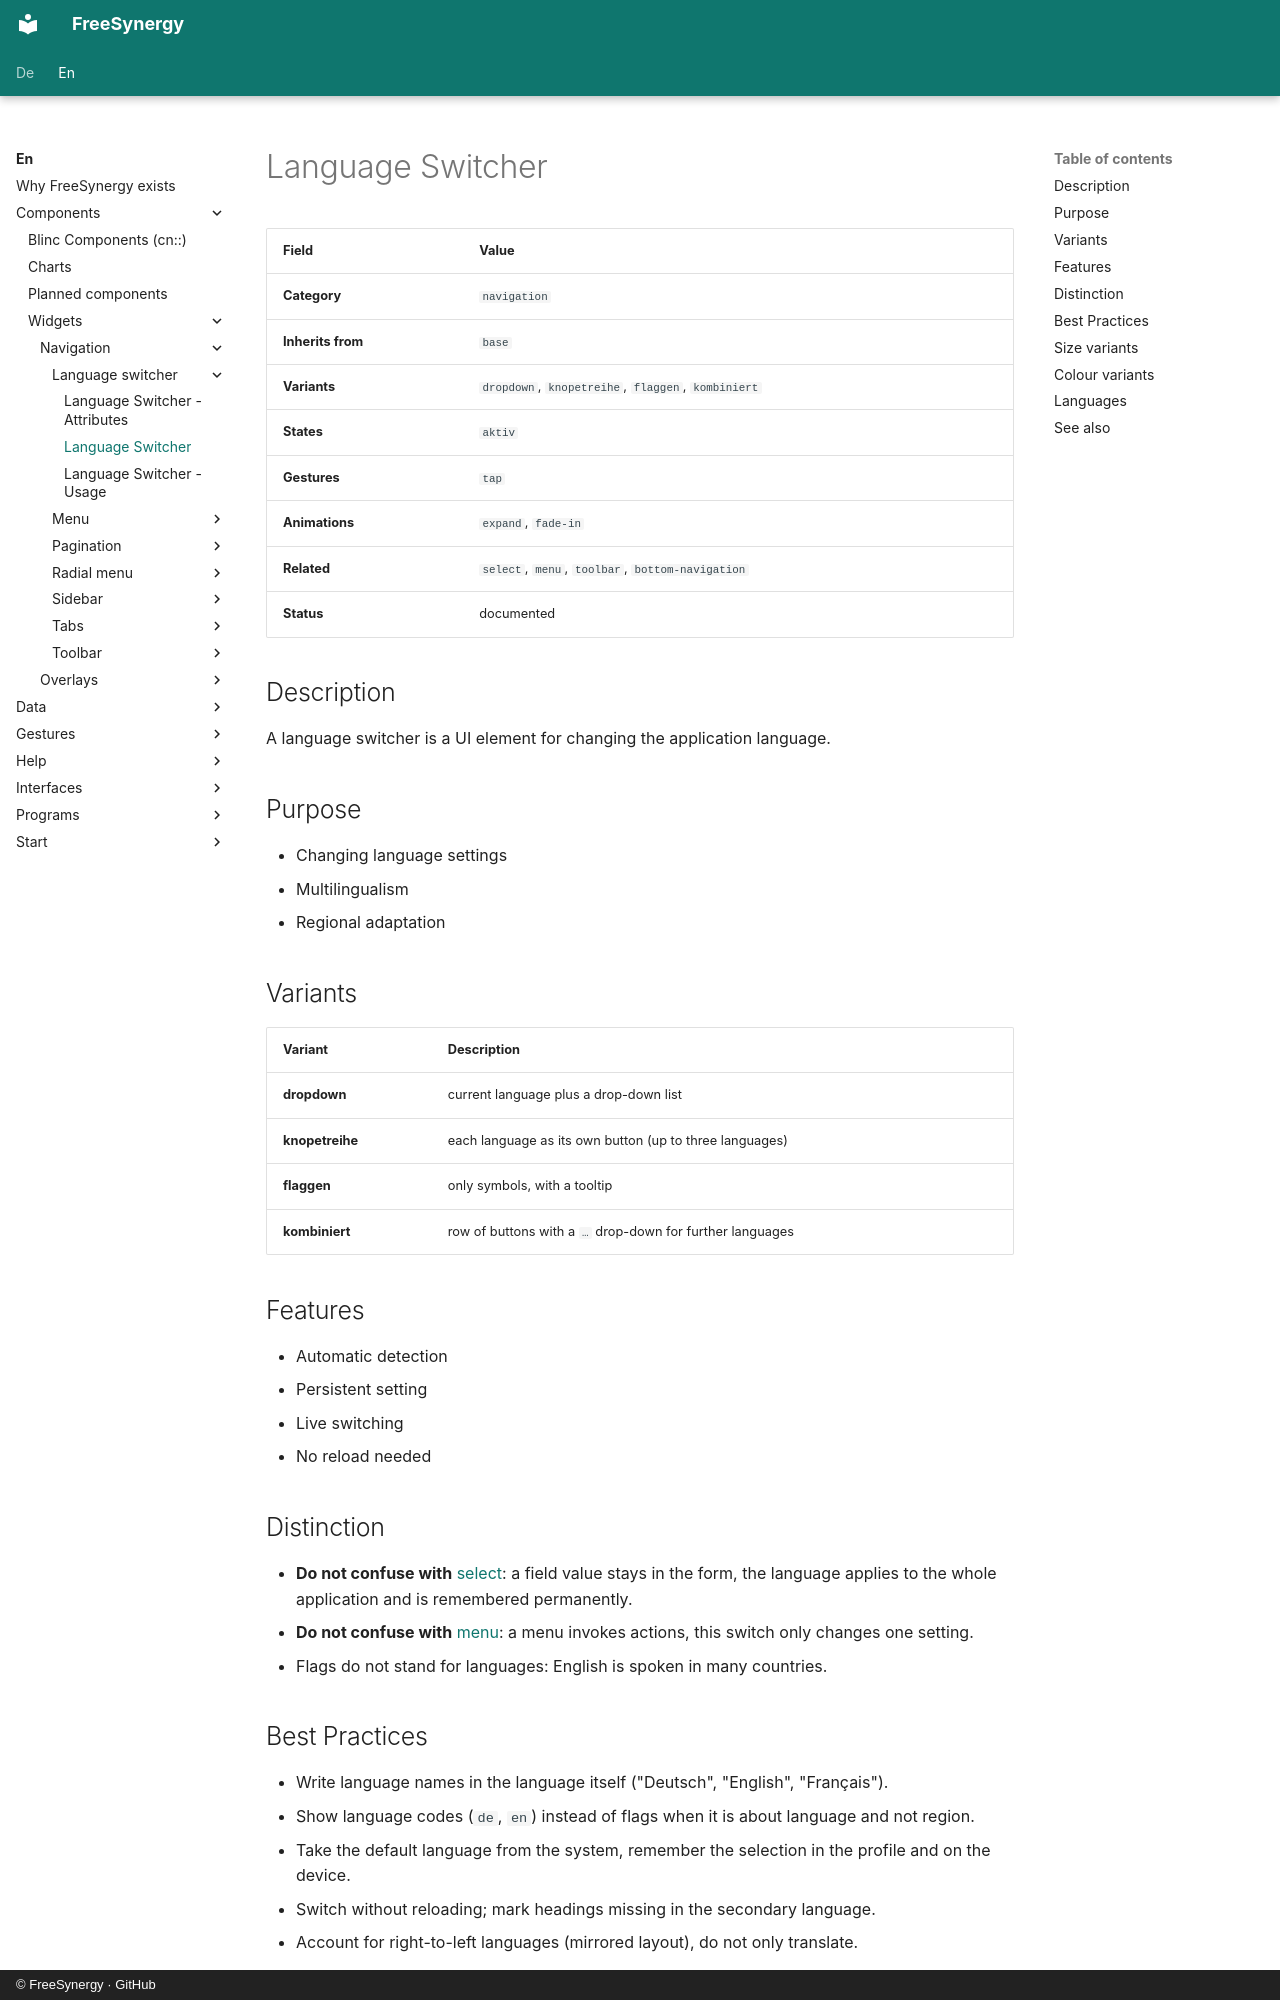

repository: FreeSynergy/fs-documentation · page: en/components/widgets/navigation/language-switcher/description/index.html · generator: mkdocs · copyright: © FreeSynergy · GitHub

# Language Switcher

| Field | Value |
|-------|-------|
| **Category** | `navigation` |
| **Inherits from** | `base` |
| **Variants** | `dropdown`, `knopetreihe`, `flaggen`, `kombiniert` |
| **States** | `aktiv` |
| **Gestures** | `tap` |
| **Animations** | `expand`, `fade-in` |
| **Related** | `select`, `menu`, `toolbar`, `bottom-navigation` |
| **Status** | documented |

## Description
A language switcher is a UI element for changing the application language.

## Purpose

- Changing language settings
- Multilingualism
- Regional adaptation

## Variants

| Variant | Description |
|---------|-------------|
| **dropdown** | current language plus a drop-down list |
| **knopetreihe** | each language as its own button (up to three languages) |
| **flaggen** | only symbols, with a tooltip |
| **kombiniert** | row of buttons with a `…` drop-down for further languages |

## Features

- Automatic detection
- Persistent setting
- Live switching
- No reload needed

## Distinction

- **Do not confuse with** [select](../../../primitives/fields/select/): a field value stays in the
  form, the language applies to the whole application and is remembered permanently.
- **Do not confuse with** [menu](../menu/): a menu invokes actions, this switch only changes one
  setting.
- Flags do not stand for languages: English is spoken in many countries.
